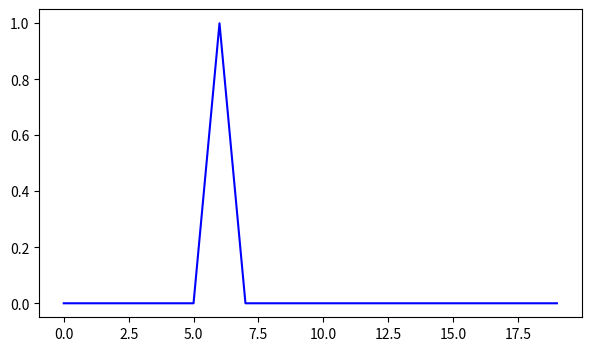

Generate this figure with matplotlib: (Note: this script raises an exception after producing the figure.)
from cmath import exp
import networkx as nx
import numpy as np
import matplotlib.pyplot as plt
import math

N = 1000
K = 6

P = [0, 0.1, 0.2, 0.4, 0.6, 0.9, 1.0]
color = ["b", "r", "g", "y", "k", "m", "c"]
PC = [(P[i], color[i]) for i in range(len(P))]

sample_size = 50
degree_size = 20

x = np.arange(degree_size)

def calc_p(k, K, p):
    res = 0
    up = int(np.minimum(k - K / 2, K / 2))
    for i in range(up + 1):
        res = res + math.factorial(K / 2) / math.factorial(i) / math.factorial(K / 2 - i) \
            * pow(1 - p, i) * pow(p, K / 2 - i) \
            * pow(p * K / 2, k - K / 2 - i) * exp(-p * K / 2) \
            / math.factorial(k - K / 2 - i)
    return res

plt.figure(figsize=(7, 4))
for p, col in PC:
    # 采样
    y = np.zeros(degree_size)
    for i in range(sample_size):
        # 随机生成 WS 小世界网络
        G = nx.random_graphs.watts_strogatz_graph(N, K, p)
        # 获取图的度分布
        dist = nx.degree_histogram(G)
        dist = np.pad(dist, (0, degree_size - len(dist)), 'constant', constant_values=(0,0))
        y += dist

    # 统计绘图
    plt.plot(x, y / (sample_size * N), col + str('-'), label="$P= " + str(p) + "$")
    # 计算理论值
    y = np.array([calc_p(k, K, p) for k in x])
    plt.plot(x, y, col + str('^'))
    
plt.legend(loc=1, fontsize=16)
plt.xlabel("$k$", fontsize=12)
plt.ylabel("$P(k)$", fontsize=12)
plt.xlim(0, degree_size)
plt.ylim(1e-4, 1)
plt.yscale('log')

plt.tight_layout()
plt.savefig('./task2.jpg')
